The GitHub repository SSimplex2003/ProjectBrothereye contains a labelled image folder "tool_crops" with 4 categories: cutting, measure, place part, screwing. Examples follow, each with its label.

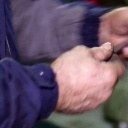
Label: measure

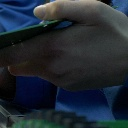
Label: place part

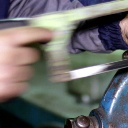
Label: measure

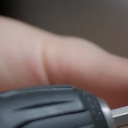
Label: screwing

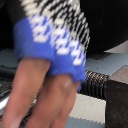
Label: screwing

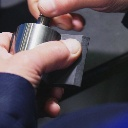
Label: place part
